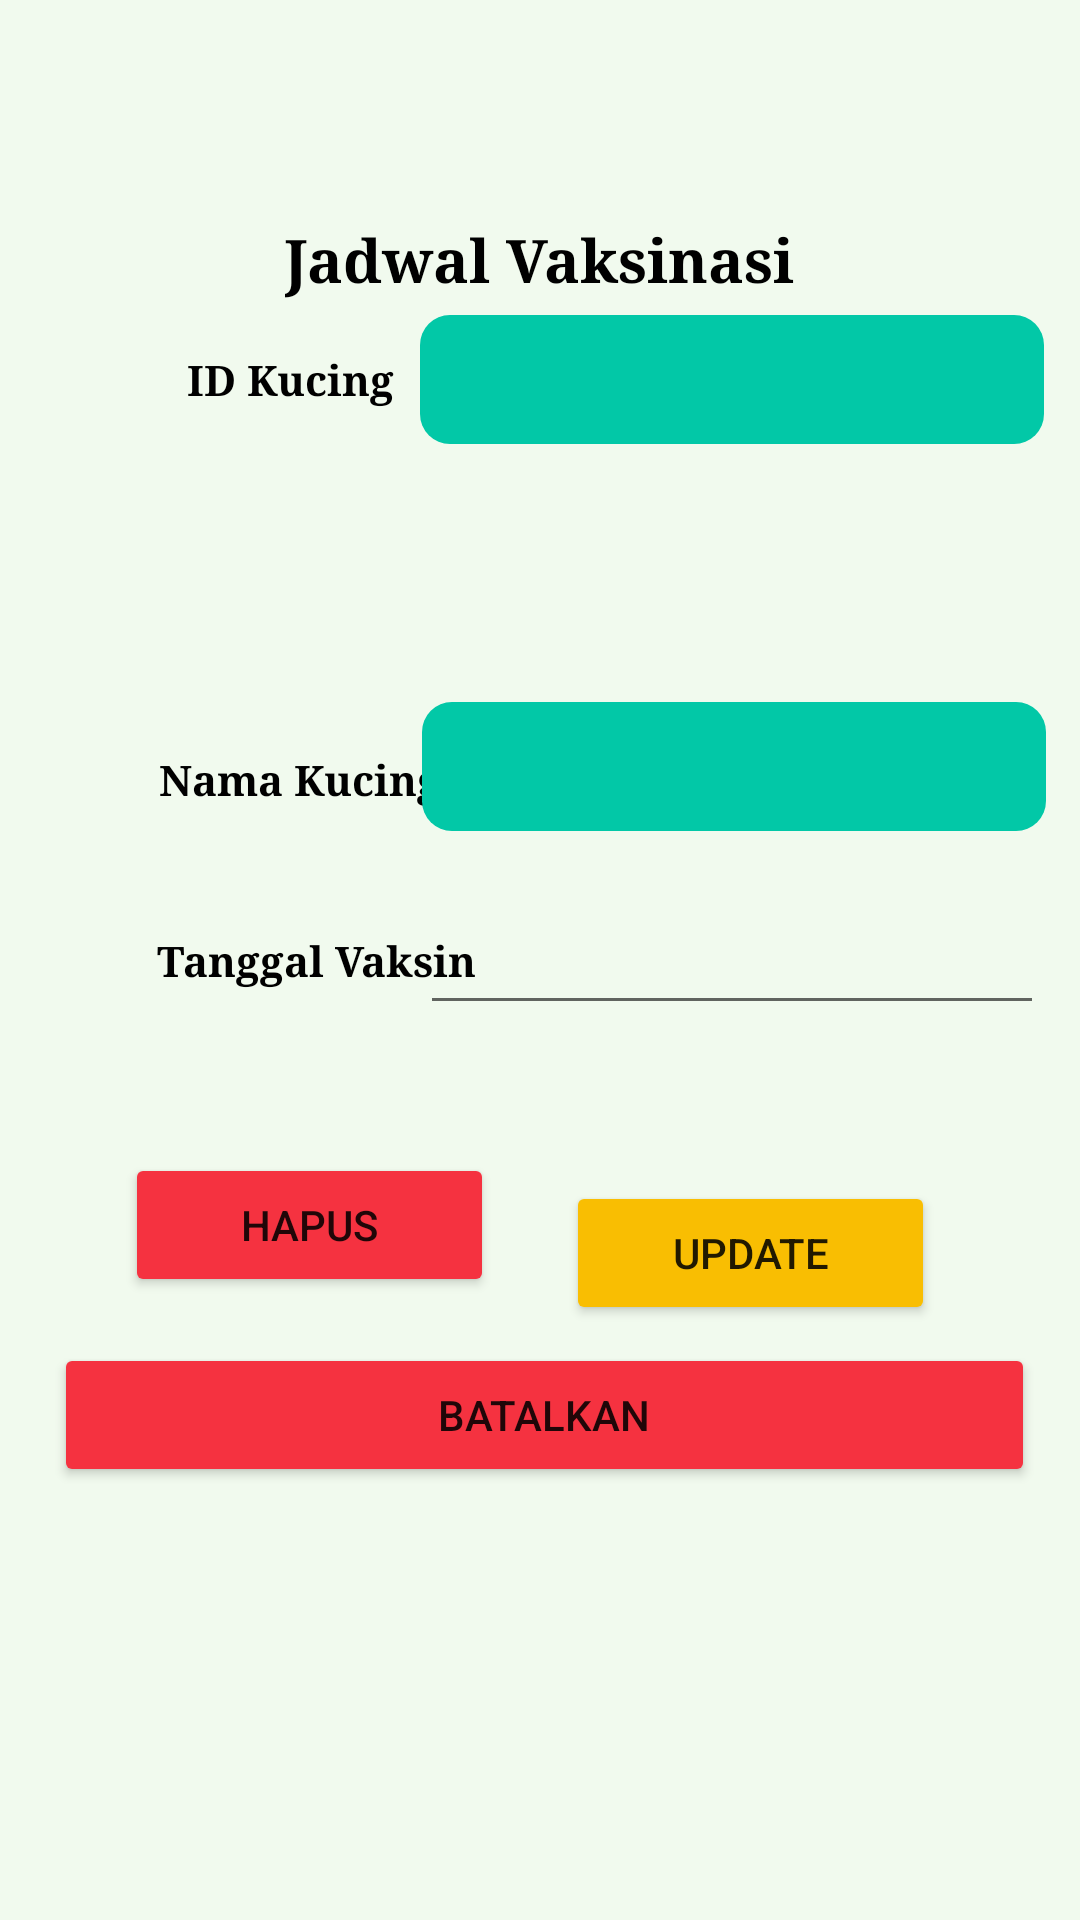

Write the Android layout XML for this screen, with the resource values it uses.
<!-- AndroidManifest.xml: application theme Theme.HelloCats -->
<!-- res/layout/activity_kelola_jadwal.xml -->
<?xml version="1.0" encoding="utf-8"?>
<androidx.constraintlayout.widget.ConstraintLayout xmlns:android="http://schemas.android.com/apk/res/android"
    xmlns:app="http://schemas.android.com/apk/res-auto"
    xmlns:tools="http://schemas.android.com/tools"
    android:layout_width="match_parent"
    android:layout_height="match_parent"
    android:background="@color/sky"
    tools:context=".KelolaJadwal">


    <TextView
        android:id="@+id/tvIDJ"
        android:layout_width="wrap_content"
        android:layout_height="wrap_content"
        android:text="Jadwal Vaksinasi"
        android:textColor="@color/black"
        android:textSize="20sp"
        android:textStyle="bold"
        android:typeface="serif"
        app:layout_constraintBottom_toBottomOf="parent"
        app:layout_constraintEnd_toEndOf="parent"
        app:layout_constraintStart_toStartOf="parent"
        app:layout_constraintTop_toTopOf="parent"
        app:layout_constraintVertical_bias="0.119" />

    <TextView
        android:id="@+id/textView13"
        android:layout_width="wrap_content"
        android:layout_height="wrap_content"
        android:layout_marginBottom="504dp"
        android:text="ID Kucing"
        android:textColor="@color/black"
        android:textSize="14sp"
        android:textStyle="bold"
        android:typeface="serif"
        app:layout_constraintBottom_toBottomOf="parent"
        app:layout_constraintEnd_toEndOf="parent"
        app:layout_constraintHorizontal_bias="0.214"
        app:layout_constraintStart_toStartOf="parent"
        app:layout_constraintVertical_bias="0.147" />

    <TextView
        android:id="@+id/tvIDKJ"
        android:layout_width="208dp"
        android:layout_height="43dp"
        android:layout_marginBottom="492dp"
        android:background="@drawable/blok"
        android:textColor="@color/black"
        android:textSize="16sp"
        android:textStyle="bold"
        android:typeface="serif"
        app:layout_constraintBottom_toBottomOf="parent"
        app:layout_constraintEnd_toEndOf="parent"
        app:layout_constraintHorizontal_bias="0.921"
        app:layout_constraintStart_toStartOf="parent"
        app:layout_constraintVertical_bias="0.133" />

    <TextView
        android:id="@+id/textView15"
        android:layout_width="wrap_content"
        android:layout_height="wrap_content"
        android:text="Nama Kucing"
        android:textColor="@color/black"
        android:textSize="14sp"
        android:textStyle="bold"
        android:typeface="serif"
        app:layout_constraintBottom_toBottomOf="parent"
        app:layout_constraintEnd_toEndOf="parent"
        app:layout_constraintHorizontal_bias="0.199"
        app:layout_constraintStart_toStartOf="parent"
        app:layout_constraintTop_toTopOf="parent"
        app:layout_constraintVertical_bias="0.403" />

    <TextView
        android:id="@+id/tvNamaKJ"
        android:layout_width="208dp"
        android:layout_height="43dp"
        android:background="@drawable/blok"
        android:textColor="@color/black"
        android:textSize="16sp"
        android:textStyle="bold"
        android:typeface="serif"
        app:layout_constraintBottom_toBottomOf="parent"
        app:layout_constraintEnd_toEndOf="parent"
        app:layout_constraintHorizontal_bias="0.926"
        app:layout_constraintStart_toStartOf="parent"
        app:layout_constraintTop_toTopOf="parent"
        app:layout_constraintVertical_bias="0.392" />

    <TextView
        android:id="@+id/textView17"
        android:layout_width="wrap_content"
        android:layout_height="wrap_content"
        android:text="Tanggal Vaksin"
        android:textColor="@color/black"
        android:textSize="14sp"
        android:textStyle="bold"
        android:typeface="serif"
        app:layout_constraintBottom_toBottomOf="parent"
        app:layout_constraintEnd_toEndOf="parent"
        app:layout_constraintHorizontal_bias="0.207"
        app:layout_constraintStart_toStartOf="parent"
        app:layout_constraintTop_toTopOf="parent" />

    <EditText
        android:id="@+id/edtTglV"
        android:layout_width="208dp"
        android:layout_height="43dp"
        android:ems="10"
        android:inputType="textPersonName"
        android:textColor="@color/black"
        android:textSize="16sp"
        android:textStyle="bold"
        android:typeface="serif"
        app:layout_constraintBottom_toBottomOf="parent"
        app:layout_constraintEnd_toEndOf="parent"
        app:layout_constraintHorizontal_bias="0.921"
        app:layout_constraintStart_toStartOf="parent"
        app:layout_constraintTop_toTopOf="parent" />


    <Button
        android:id="@+id/btnUpdate"
        android:layout_width="123dp"
        android:layout_height="48dp"
        android:layout_marginLeft="10dp"
        android:layout_marginTop="52dp"
        android:layout_marginRight="15dp"
        android:backgroundTint="@color/Golden"
        android:text="Update"
        app:layout_constraintEnd_toEndOf="parent"
        app:layout_constraintHorizontal_bias="0.843"
        app:layout_constraintStart_toStartOf="parent"
        app:layout_constraintTop_toBottomOf="@+id/edtTglV" />

    <Button
        android:id="@+id/btnHapus"
        android:layout_width="123dp"
        android:layout_height="48dp"
        android:layout_marginLeft="15dp"
        android:backgroundTint="@color/Brightcolar"
        android:text="Hapus"
        app:layout_constraintBottom_toTopOf="@+id/btnCancelJ"
        app:layout_constraintEnd_toStartOf="@+id/btnUpdate"
        app:layout_constraintHorizontal_bias="0.529"
        app:layout_constraintStart_toStartOf="parent"
        app:layout_constraintTop_toBottomOf="@+id/edtTglV"
        app:layout_constraintVertical_bias="0.736" />

    <Button
        android:id="@+id/btnCancelJ"
        android:layout_width="327dp"
        android:layout_height="48dp"
        android:layout_marginLeft="10dp"
        android:layout_marginTop="60dp"
        android:layout_marginRight="10dp"
        android:backgroundTint="@color/Brightcolar"
        android:text="Batalkan"
        app:layout_constraintBottom_toBottomOf="parent"
        app:layout_constraintEnd_toEndOf="parent"
        app:layout_constraintHorizontal_bias="0.607"
        app:layout_constraintStart_toStartOf="parent"
        app:layout_constraintTop_toBottomOf="@+id/textView17"
        app:layout_constraintVertical_bias="0.286" />

</androidx.constraintlayout.widget.ConstraintLayout>
<!-- resources referenced by this layout -->
<resources>
  <color name="Brightcolar">#F53240</color>
  <color name="Golden">#F9BE02</color>
  <color name="black">#FF000000</color>
  <color name="sky">#F1FAEE</color>
  <!-- drawable blok (drawable) -->
  <?xml version="1.0" encoding="utf-8"?>
  <selector xmlns:android="http://schemas.android.com/apk/res/android">
      <item>
          <shape>
              <corners android:radius="10dp"/>
              <solid android:color="@color/Aquamarine" android:width="2dp"/>
              <padding android:left="15dp"/>
          </shape>
      </item>
  </selector>
  <style name="Theme.HelloCats" parent="Theme.MaterialComponents.DayNight.DarkActionBar">
          
          <item name="colorPrimary">@color/Brightcolar</item>
          <item name="colorPrimaryVariant">@color/Brightcolar</item>
          <item name="colorOnPrimary">@color/white</item>
          
          <item name="colorSecondary">@color/teal_200</item>
          <item name="colorSecondaryVariant">@color/teal_700</item>
          <item name="colorOnSecondary">@color/black</item>
          
          <item name="android:statusBarColor" tools:targetApi="l">?attr/colorPrimaryVariant</item>
          
      </style>
  <color name="Aquamarine">#02C8A7</color>
  <color name="white">#FFFFFFFF</color>
  <color name="teal_200">#FF03DAC5</color>
  <color name="teal_700">#FF018786</color>
</resources>
